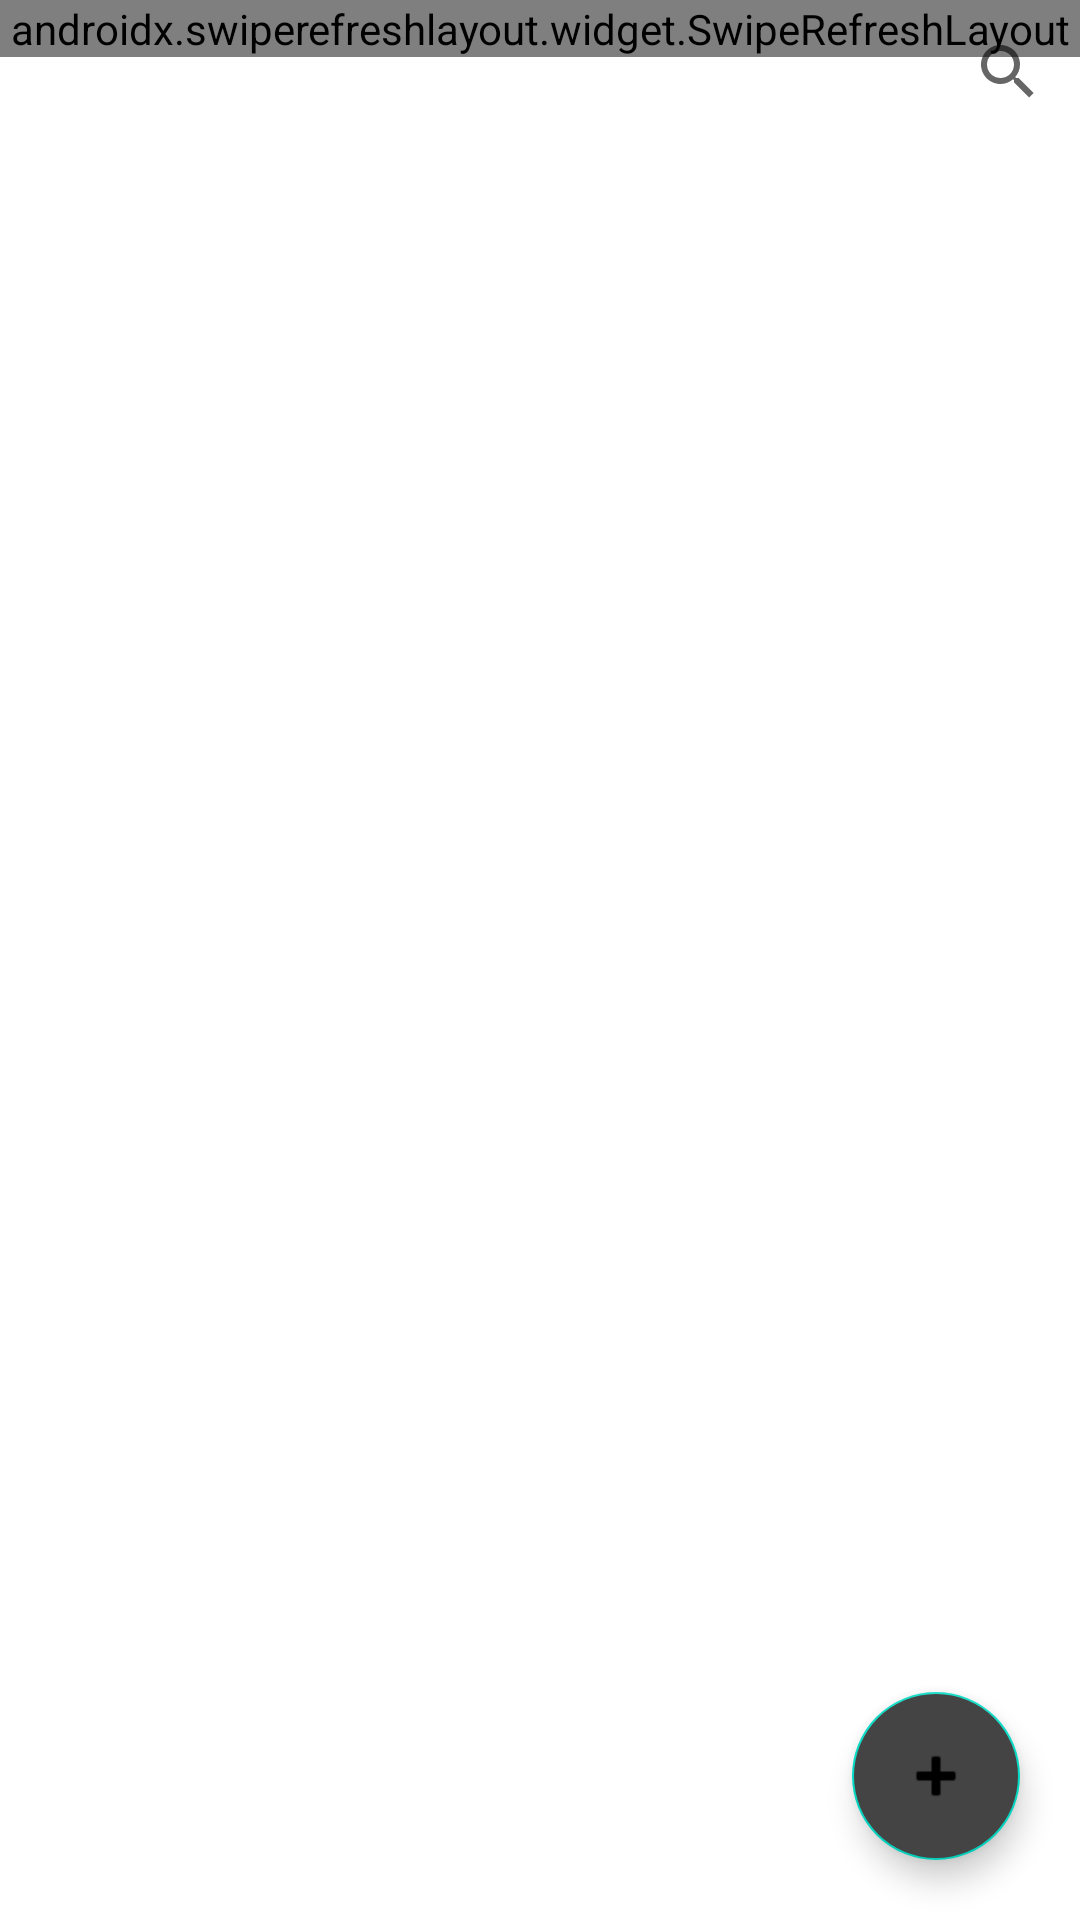

Produce the Android XML layout that renders to this screen, including the resource entries it uses.
<!-- AndroidManifest.xml: application theme Theme.MahasiswaLogin -->
<!-- res/layout/activity_mahasiswa.xml -->
<?xml version="1.0" encoding="utf-8"?>
<FrameLayout xmlns:android="http://schemas.android.com/apk/res/android"
    xmlns:app="http://schemas.android.com/apk/res-auto"
    xmlns:tools="http://schemas.android.com/tools"
    android:layout_width="match_parent"
    android:layout_height="match_parent"
    tools:context=".MahasiswaActivity">
    <androidx.swiperefreshlayout.widget.SwipeRefreshLayout
        android:layout_width="match_parent"
        android:layout_height="wrap_content"
        android:id="@+id/swipeLayout">
        <androidx.recyclerview.widget.RecyclerView
            android:layout_width="match_parent"
            android:layout_height="match_parent"
            android:id="@+id/recyclerView1"/>
    </androidx.swiperefreshlayout.widget.SwipeRefreshLayout>
    <com.google.android.material.floatingactionbutton.FloatingActionButton
        android:layout_width="wrap_content"
        android:layout_height="wrap_content"
        android:layout_gravity="bottom|right"
        android:layout_marginRight="20dp"
        android:layout_marginBottom="20dp"
        android:src="@android:drawable/ic_input_add"
        android:backgroundTint="#444444"
        android:id="@+id/addButton"/>
    <androidx.appcompat.widget.SearchView
        android:layout_width="wrap_content"
        android:layout_height="wrap_content"
        android:layout_gravity="top|right"
        android:layout_marginLeft="20dp"
        android:layout_marginBottom="20dp"
        android:id="@+id/searchView1"/>
</FrameLayout>
<!-- resources referenced by this layout -->
<resources>
  <style name="Theme.MahasiswaLogin" parent="Theme.MaterialComponents.DayNight.DarkActionBar">
          
          <item name="colorPrimary">@color/purple_500</item>
          <item name="colorPrimaryVariant">@color/purple_700</item>
          <item name="colorOnPrimary">@color/white</item>
          
          <item name="colorSecondary">@color/teal_200</item>
          <item name="colorSecondaryVariant">@color/teal_700</item>
          <item name="colorOnSecondary">@color/black</item>
          
          <item name="android:statusBarColor">?attr/colorPrimaryVariant</item>
          
      </style>
  <!-- not gathered from this repository: default colours our renderer supplied (Android Studio template values) -->
  <color name="purple_500">#FF6200EE</color>
  <color name="purple_700">#FF3700B3</color>
  <color name="teal_200">#FF03DAC5</color>
  <color name="teal_700">#FF018786</color>
  <color name="black">#FF000000</color>
  <color name="white">#FFFFFFFF</color>
</resources>
